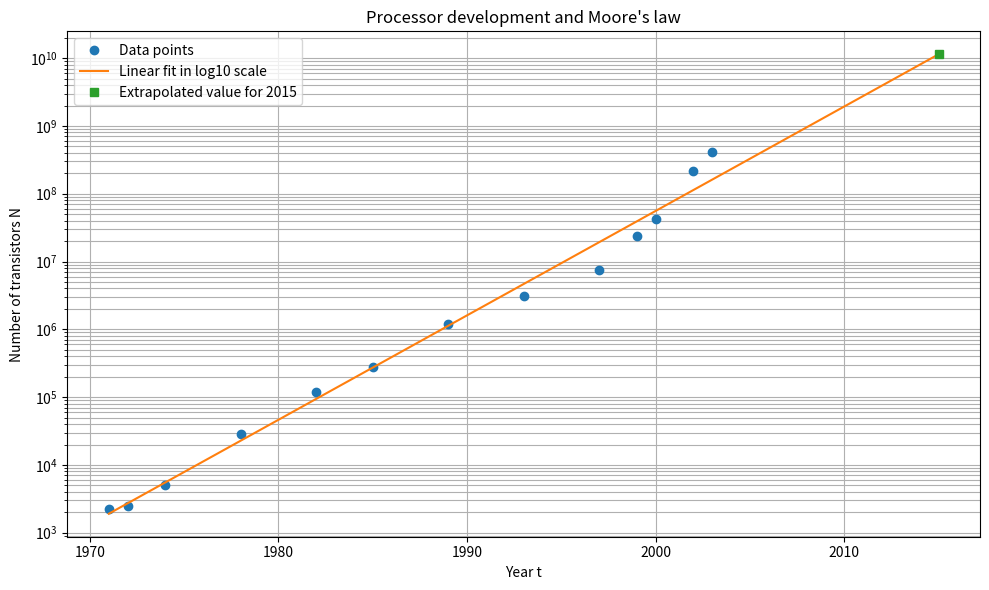

Source code (Python):
import numpy as np
import matplotlib.pyplot as plt


def main():
    data = np.array(
        [
            [1971, 2250.0],
            [1972, 2500.0],
            [1974, 5000.0],
            [1978, 29000.0],
            [1982, 120000.0],
            [1985, 275000.0],
            [1989, 1180000.0],
            [1993, 3100000.0],
            [1997, 7500000.0],
            [1999, 24000000.0],
            [2000, 42000000.0],
            [2002, 220000000.0],
            [2003, 410000000.0],
        ],
        dtype=float,
    )

    year_values = data[:, 0]
    transistor_count_values = data[:, 1]

    shifted_year_values = year_values - 1970.0
    logarithmic_transistor_values = np.log10(transistor_count_values)

    design_matrix = np.column_stack(
        (
            np.ones_like(shifted_year_values),
            shifted_year_values,
        )
    )

    normal_equation_matrix = design_matrix.T @ design_matrix
    normal_equation_right_hand_side = design_matrix.T @ logarithmic_transistor_values
    theta_coefficients = np.linalg.solve(
        normal_equation_matrix,
        normal_equation_right_hand_side,
    )

    theta_1 = theta_coefficients[0]
    theta_2 = theta_coefficients[1]

    fitted_logarithmic_values = design_matrix @ theta_coefficients
    fitted_transistor_count_values = 10 ** fitted_logarithmic_values

    extrapolated_year_value = 2015.0
    extrapolated_logarithmic_value = theta_1 + (extrapolated_year_value - 1970.0) * theta_2
    extrapolated_transistor_count_value = 10 ** extrapolated_logarithmic_value

    yearly_growth_factor = 10 ** theta_2
    doubling_time_years = np.log10(2.0) / theta_2

    print("Fit coefficients:")
    print(f"theta1 = {theta_1:.12f}")
    print(f"theta2 = {theta_2:.12f}")
    print()

    print("Model:")
    print(f"log10(N) = {theta_1:.12f} + (t - 1970) * {theta_2:.12f}")
    print()

    print("Extrapolation for 2015:")
    print(f"N(2015) = {extrapolated_transistor_count_value:.6e}")
    print()

    print("Interpretation:")
    print(f"Yearly growth factor = {yearly_growth_factor:.6f}")
    print(f"Doubling time = {doubling_time_years:.6f} years")
    print()

    if 1.5 <= doubling_time_years <= 2.0:
        print("The result is consistent with Moore's law.")
    else:
        print("The result is not fully consistent with Moore's law.")

    plot_year_values = np.linspace(year_values.min(), extrapolated_year_value, 500)
    plot_shifted_year_values = plot_year_values - 1970.0
    plot_logarithmic_values = theta_1 + plot_shifted_year_values * theta_2
    plot_transistor_count_values = 10 ** plot_logarithmic_values

    plt.figure(figsize=(10, 6))
    plt.semilogy(
        year_values,
        transistor_count_values,
        "o",
        label="Data points",
    )
    plt.semilogy(
        plot_year_values,
        plot_transistor_count_values,
        "-",
        label="Linear fit in log10 scale",
    )
    plt.semilogy(
        extrapolated_year_value,
        extrapolated_transistor_count_value,
        "s",
        label="Extrapolated value for 2015",
    )
    plt.xlabel("Year t")
    plt.ylabel("Number of transistors N")
    plt.title("Processor development and Moore's law")
    plt.grid(True, which="both")
    plt.legend()
    plt.tight_layout()
    plt.show()


if __name__ == "__main__":
    main()
